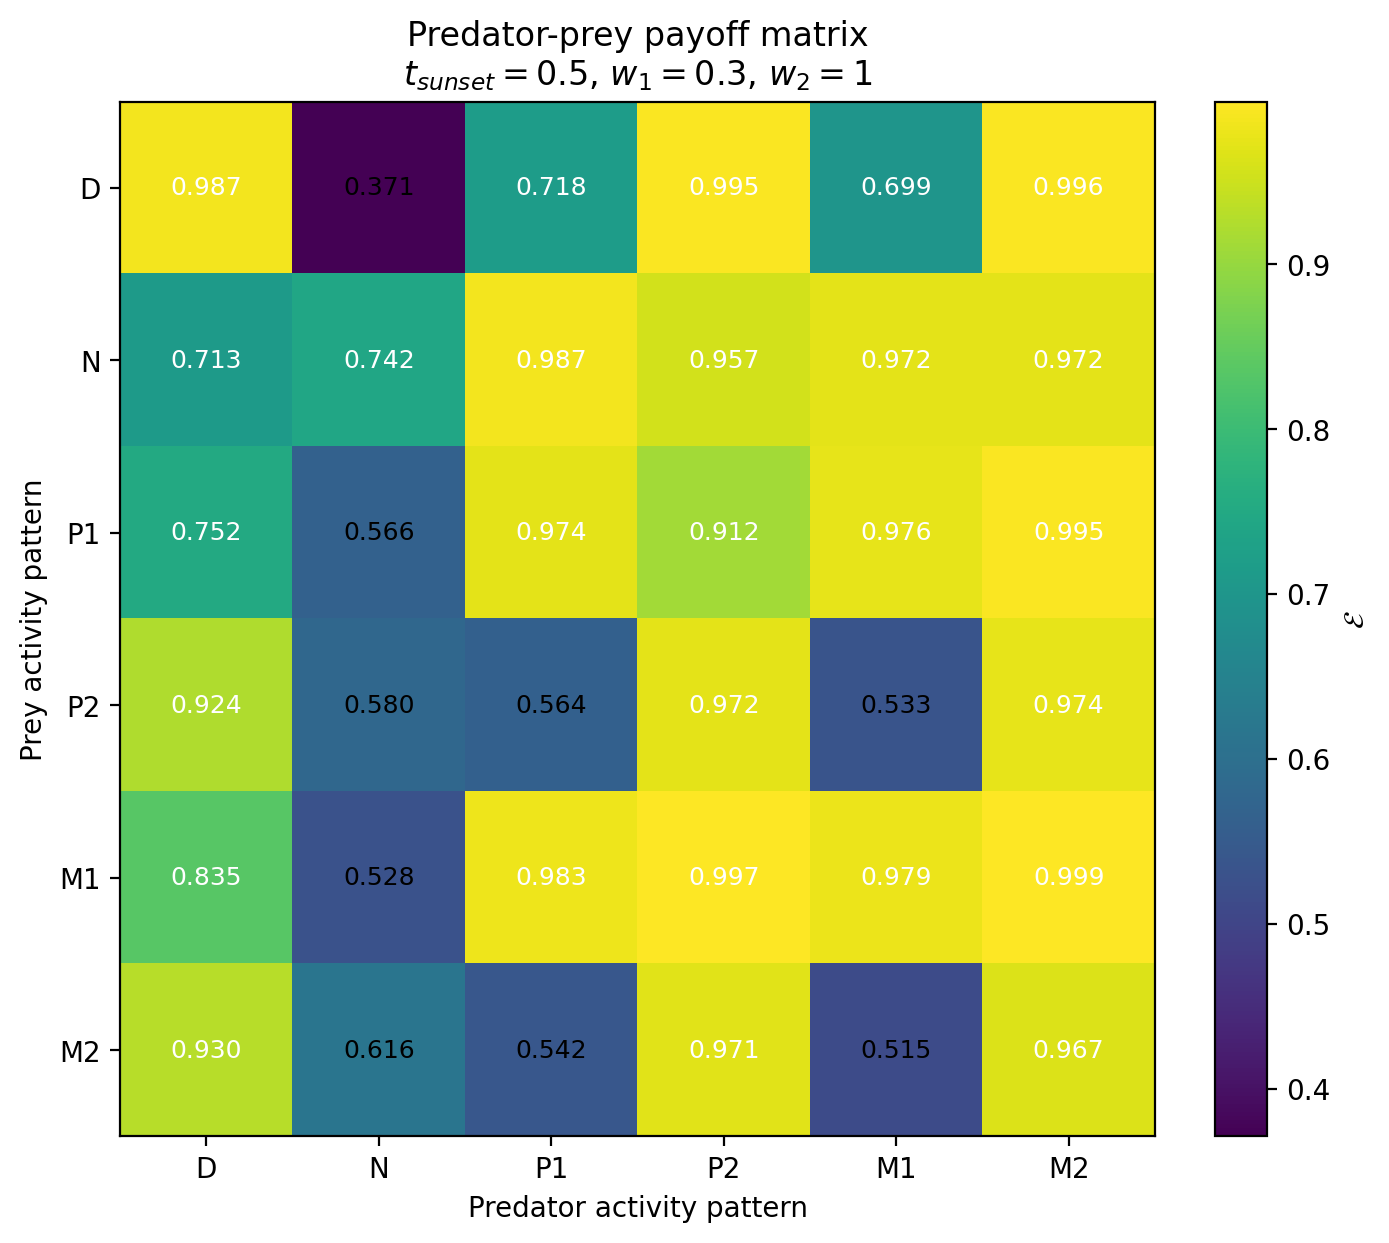

Values plotted in this chart, from the file beside it:
Prey / Predator, D, N, P1, P2, M1, M2
D, 0.987, 0.3712, 0.7177, 0.9955, 0.6989, 0.996
N, 0.7128, 0.7416, 0.9866, 0.9568, 0.9721, 0.9722
P1, 0.7521, 0.5665, 0.9739, 0.9119, 0.9759, 0.9946
P2, 0.9243, 0.5799, 0.5643, 0.9719, 0.5334, 0.9744
M1, 0.8345, 0.5283, 0.9828, 0.997, 0.9793, 0.9986
M2, 0.9303, 0.6155, 0.5417, 0.9707, 0.5152, 0.9665
